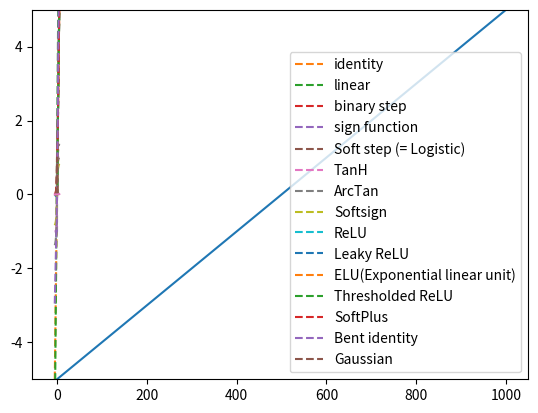

Source code (Python):
import numpy as np
import matplotlib.pylab as plt
 
x = np.arange(-5, 5, 0.01)
len(x)

plt.plot(x)

def identity_func(x): # 항등함수
    return x
 
#그래프 출력
plt.plot(x, identity_func(x), linestyle='--', label="identity")
 
def linear_func(x): # 1차함수
    return 1.5 * x + 1 # a기울기(1.5), Y절편b(1) 조정가능
 
#그래프 출력
plt.plot(x, linear_func(x), linestyle='--', label="linear") 
plt.legend()

def binarystep_func(x): # 계단함수
    return (x>=0)*1
    # return np.array(x>=0, dtype = np.int) # same result
 
    # y = x >= 0
    # return y.astype(np.int) # Copy of the array, cast to a specified type.
    # same result

# 그래프 출력
plt.plot(x, binarystep_func(x), linestyle='--', label="binary step")

def sgn_func(x): # 부호함수(sign function)
    return (x>=0)*1 + (x<=0)*-1
 
# 그래프 출력
plt.plot(x, sgn_func(x), linestyle='--', label="sign function")

def softstep_func(x): # Soft step (= Logistic), 시그모이드(Sigmoid, S자모양) 대표적인 함수
    return 1 / (1 + np.exp(-x))
 
# 그래프 출력
plt.plot(x, softstep_func(x), linestyle='--', label="Soft step (= Logistic)")

def tanh_func(x): # TanH 함수
    return np.tanh(x)
    # return 2 / (1 + np.exp(-2*x)) - 1 # same
    
# 그래프 출력
plt.plot(x, tanh_func(x), linestyle='--', label="TanH")

def arctan_func(x): # ArcTan 함수
    return np.arctan(x)
 
# 그래프 출력
plt.plot(x, arctan_func(x), linestyle='--', label="ArcTan")

def softsign_func(x): # Softsign 함수
    return x / ( 1+ np.abs(x) )
 
#그래프 출력
plt.plot(x, softsign_func(x), linestyle='--', label="Softsign")

plt.legend()

def relu_func(x): # ReLU(Rectified Linear Unit, 정류된 선형 유닛) 함수
    return (x>0)*x
    # return np.maximum(0,x) # same
    
#그래프 출력
plt.plot(x, relu_func(x), linestyle='--', label="ReLU")

def leakyrelu_func(x): # Leaky ReLU(Rectified Linear Unit, 정류된 선형 유닛) 함수
    return (x>=0)*x + (x<0)*0.01*x # 알파값(보통 0.01) 조정가능
    # return np.maximum(0.01*x,x) # same
    
# 그래프 출력
plt.plot(x, leakyrelu_func(x), linestyle='--', label="Leaky ReLU")

def elu_func(x): # ELU(Exponential linear unit)
    return (x>=0)*x + (x<0)*0.01*(np.exp(x)-1)
 
#그래프 출력
plt.plot(x, elu_func(x), linestyle='--', label="ELU(Exponential linear unit)")

def trelu_func(x): # Thresholded ReLU
    return (x>1)*x # 임계값(1) 조정 가능
 
#그래프 출력
plt.plot(x, trelu_func(x), linestyle='--', label="Thresholded ReLU")
plt.legend()

def softplus_func(x): # SoftPlus 함수
    return np.log( 1 + np.exp(x) )
 
#그래프 출력
plt.plot(x, softplus_func(x), linestyle='--', label="SoftPlus")

def bentidentity_func(x): # Bent identity
    return (np.sqrt(x*x+1)-1)/2+x
 
#그래프 출력
plt.plot(x, bentidentity_func(x), linestyle='--', label="Bent identity")

def gaussian_func(x): # Gaussian
    return np.exp(-x*x)
 
#그래프 출력
plt.plot(x, gaussian_func(x), linestyle='--', label="Gaussian")

#plt.plot(x, y_identity, 'r--', x, relu_func(x), 'b--', x, softstep_func(x), 'g--')
plt.ylim(-5, 5)
plt.legend()
plt.show()

def softmax(x):
    e_x = np.exp(x - np.max(x))
    return e_x / e_x.sum()

y = softmax(x)
 
plt.plot(x, y)







